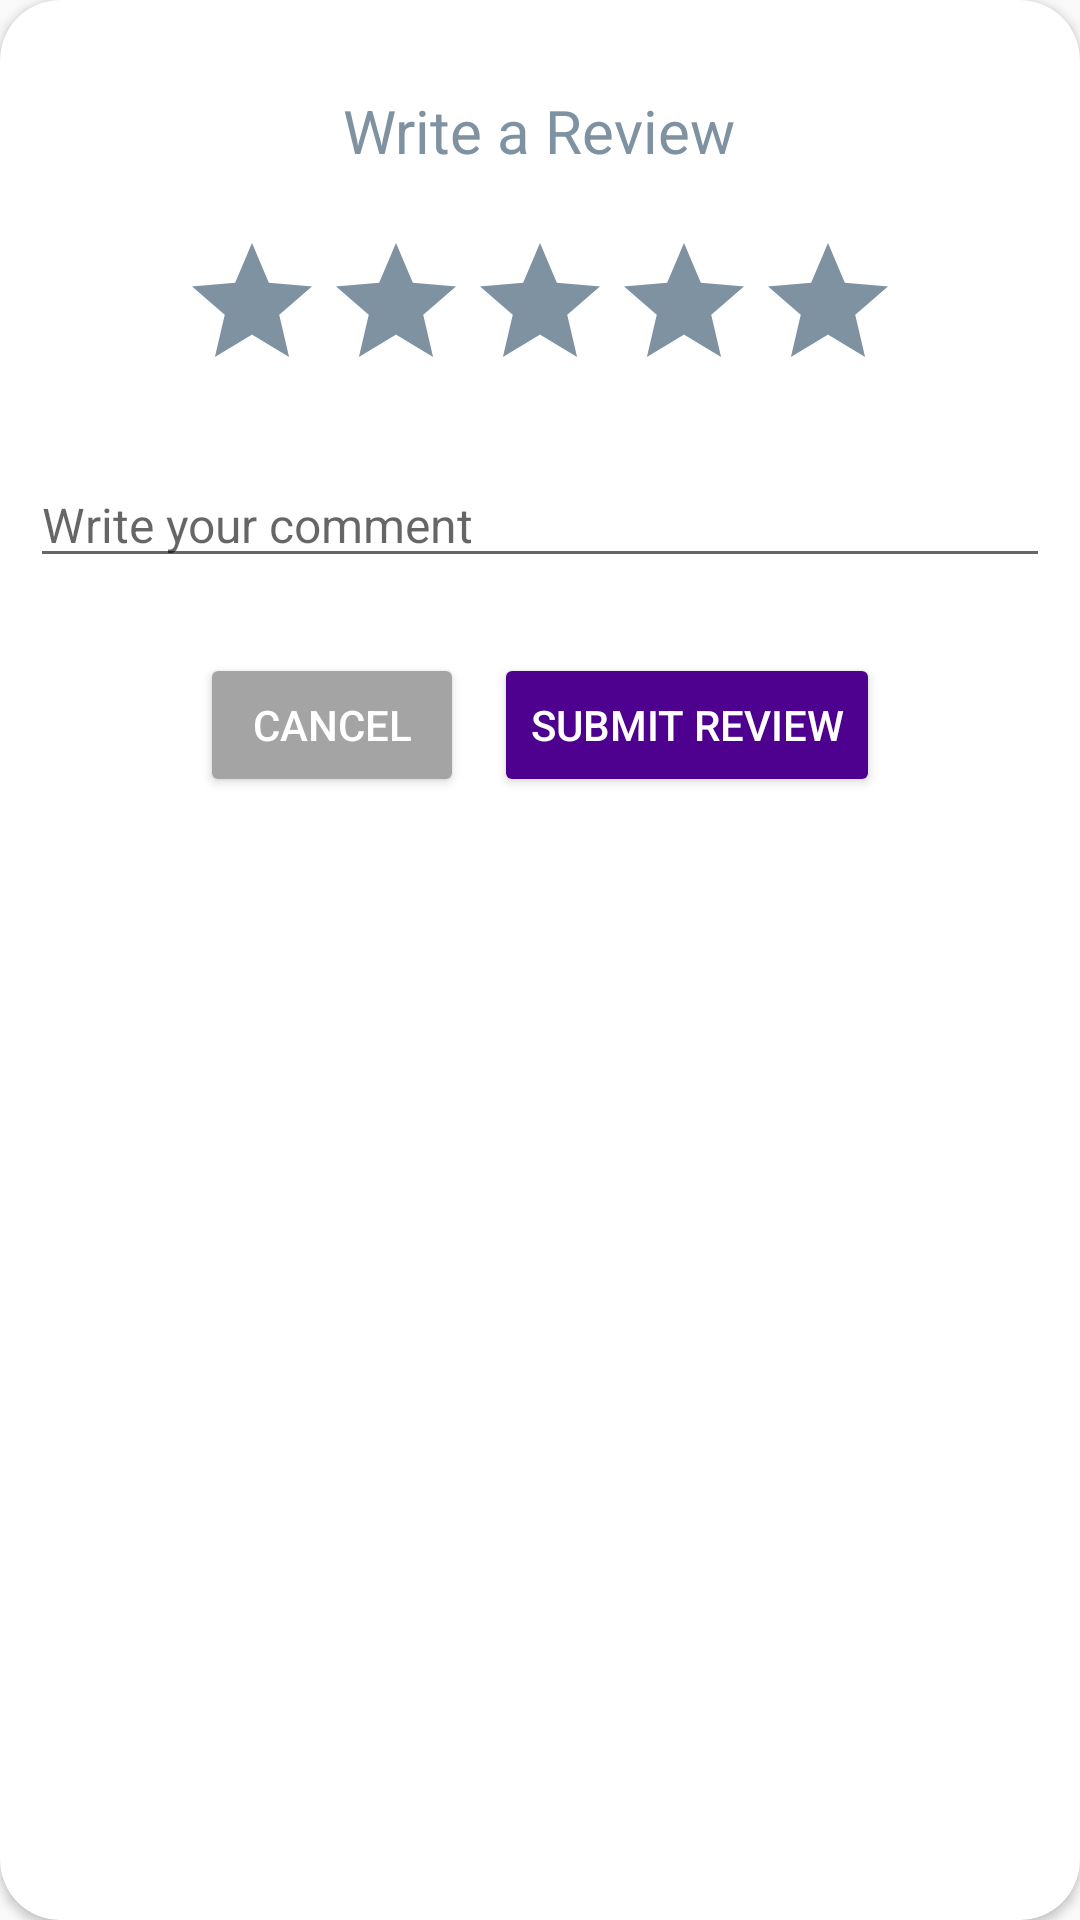

Android layout source for this screen:
<!-- AndroidManifest.xml: application theme Theme.Courier -->
<!-- res/layout/review_custom_dialog.xml -->
<?xml version="1.0" encoding="utf-8"?>
<androidx.cardview.widget.CardView
    xmlns:android="http://schemas.android.com/apk/res/android"
    android:layout_width="match_parent"
    android:layout_height="wrap_content"
    xmlns:app="http://schemas.android.com/apk/res-auto"
    app:cardBackgroundColor="@color/md_white_1000"
    app:cardCornerRadius="20sp"
    android:layout_marginHorizontal="0sp" >

    <LinearLayout
        android:layout_width="match_parent"
        android:layout_height="wrap_content"
        android:padding="10sp"
        android:gravity="center"
        android:orientation="vertical">

        <TextView
            android:text="Write a Review"
            android:textAlignment="center"
            android:id="@+id/reviewTitle"
            android:textColor="@color/colorText1"
            android:textSize="20sp"
            android:layout_marginTop="20dp"
            android:layout_width="wrap_content"
            android:layout_height="wrap_content" />

        <RatingBar
            android:id="@+id/ratingBar"
            android:layout_width="wrap_content"
            android:layout_height="wrap_content"
            android:numStars="5"
            android:stepSize="0.5"
            android:layout_marginTop="20dp"
            android:progressTint="@color/md_yellow_A200"
            android:progressBackgroundTint="@color/colorText1" />

        <EditText
            android:id="@+id/commentEditText"
            android:layout_width="match_parent"
            android:layout_height="wrap_content"
            android:maxLines="5"
            android:maxLength="150"
            android:hint="Write your comment"
            android:gravity="start"
            android:textSize="16sp"
            android:layout_marginTop="20dp"/>

        <LinearLayout
            android:layout_width="match_parent"
            android:layout_height="wrap_content"
            android:gravity="center"
            android:layout_marginTop="20dp"
            android:orientation="horizontal" >

            <Button
                android:id="@+id/cancelButton"
                android:textColor="@color/md_white_1000"
                android:textSize="14sp"
                android:text="Cancel"
                android:layout_margin="5dp"
                android:backgroundTint="#A4A4A4"
                android:layout_width="wrap_content"
                android:layout_height="wrap_content" />

            <Button
                android:id="@+id/submitReviewButton"
                android:textColor="@color/md_white_1000"
                android:textSize="14sp"
                android:text="Submit Review"
                android:layout_margin="5dp"
                android:backgroundTint="@color/colorPrimary"
                android:layout_width="wrap_content"
                android:layout_height="wrap_content" />

        </LinearLayout>

    </LinearLayout>

</androidx.cardview.widget.CardView>
<!-- resources referenced by this layout -->
<resources>
  <color name="colorPrimary">#4e008e</color>
  <color name="colorText1">#7F92A1</color>
  <color name="md_white_1000">#ffffff</color>
  <color name="md_yellow_A200">#FFFF00</color>
  <style name="Theme.Courier" parent="Base.Theme.Courier" />
  <style name="Base.Theme.Courier" parent="Theme.AppCompat.Light.NoActionBar">
          
          
      </style>
</resources>
